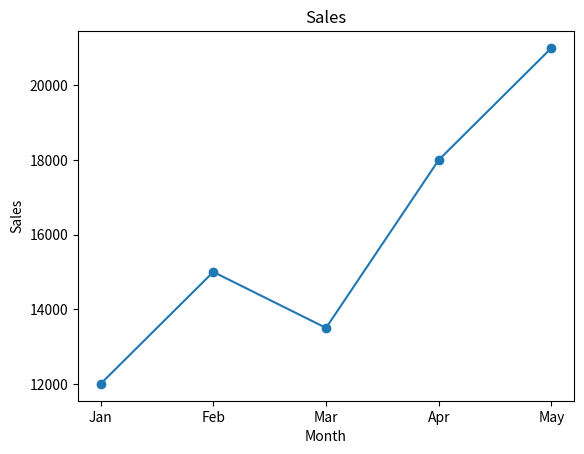

Generate this figure with matplotlib:
"""
Q14. — Mixed
You have this Pandas DataFrame:
sales = pd.DataFrame({
"month": ["Jan", "Feb", "Mar", "Apr", "May"],
"sales": [12000, 15000, 13500, 18000, 21000]
})
Create a visualization directly from the DataFrame that shows how sales changed from January
to May.
"""

import matplotlib.pyplot as plt
import pandas as pd

sales = pd.DataFrame({
"month": ["Jan", "Feb", "Mar", "Apr", "May"],
"sales": [12000, 15000, 13500, 18000, 21000]
})

plt.plot(sales['month'], sales['sales'], marker='o')
plt.xlabel('Month')
plt.ylabel('Sales')
plt.title('Sales')

plt.show()
